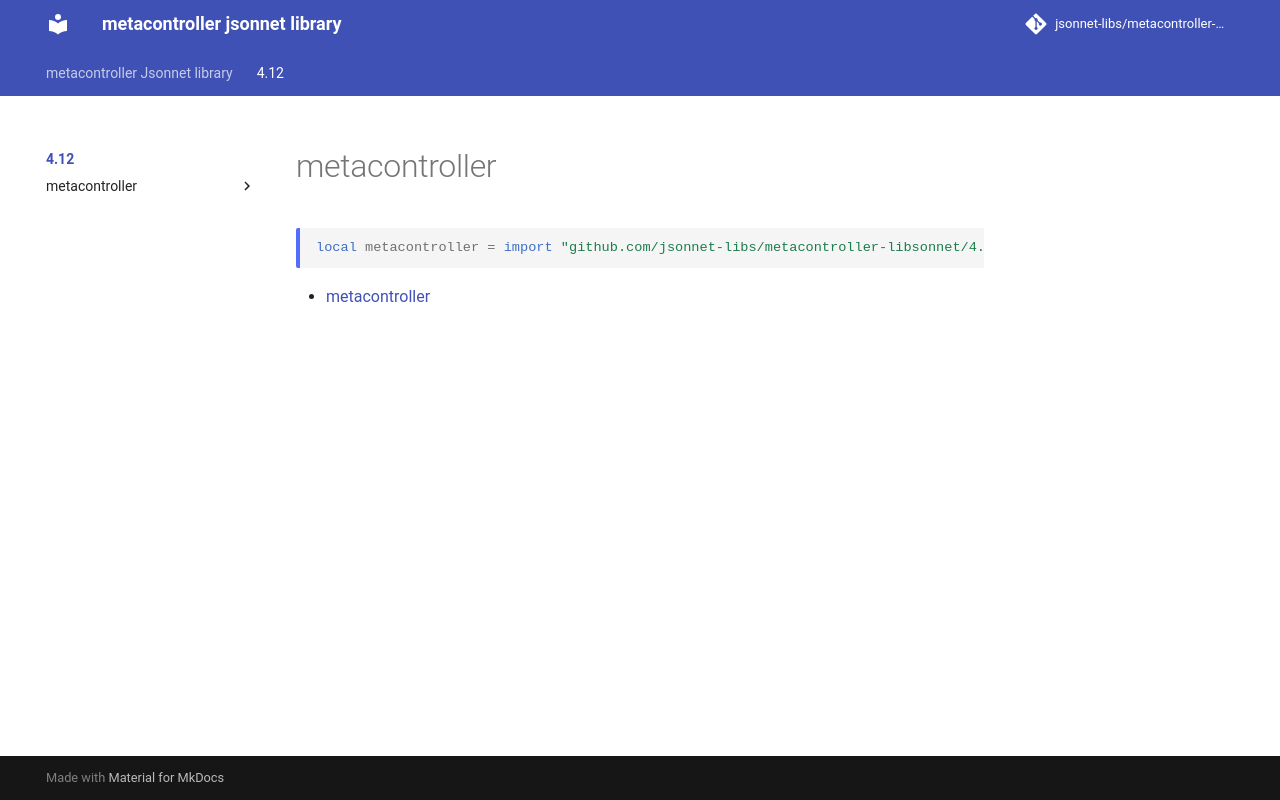

repository: jsonnet-libs/metacontroller-libsonnet · page: 4.12/index.html · generator: mkdocs

---
permalink: /4.12/
---

# metacontroller

```jsonnet
local metacontroller = import "github.com/jsonnet-libs/metacontroller-libsonnet/4.12/main.libsonnet"
```



* [metacontroller](metacontroller/index.md)
